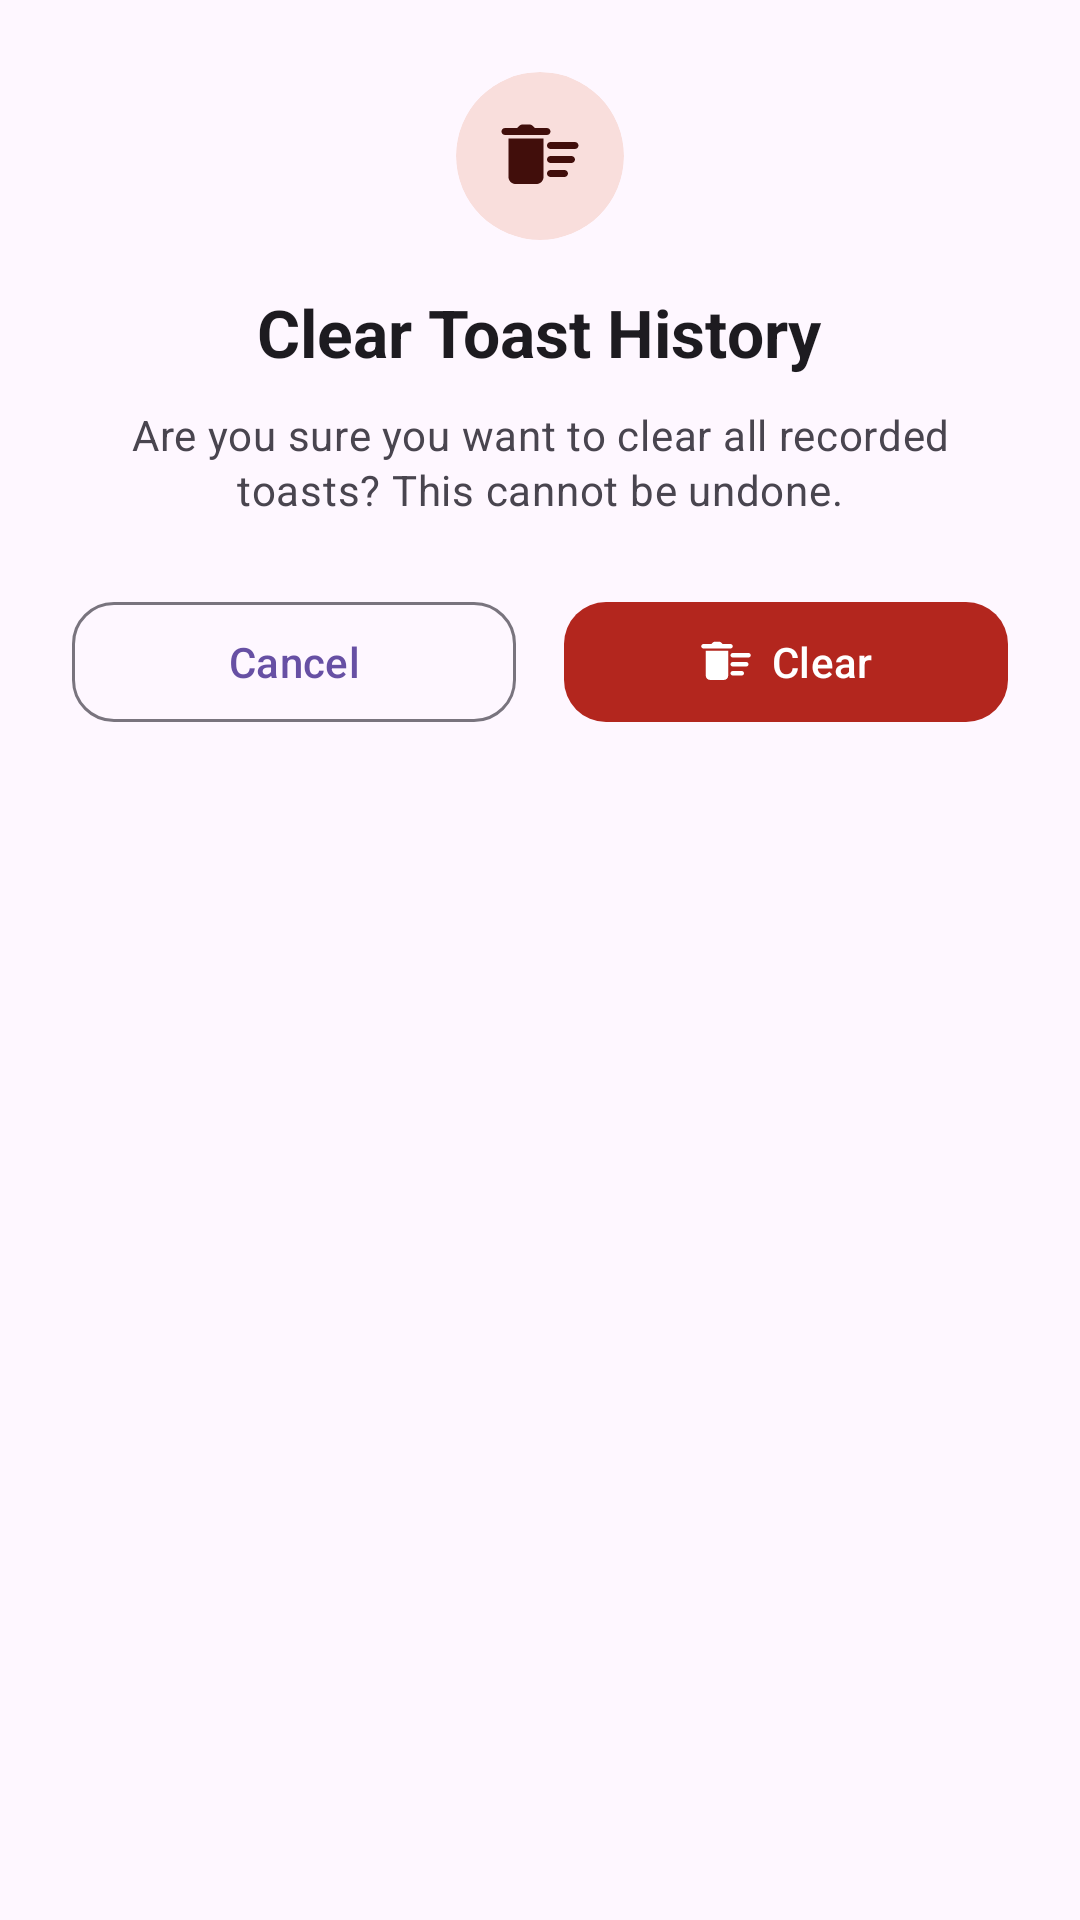

Reconstruct the res/layout file that produces this screen, plus the resources it refers to.
<!-- AndroidManifest.xml: application theme Theme.NotiVault -->
<!-- res/layout/dialog_clear_toasts.xml -->
<?xml version="1.0" encoding="utf-8"?>
<LinearLayout xmlns:android="http://schemas.android.com/apk/res/android"
    xmlns:app="http://schemas.android.com/apk/res-auto"
    android:layout_width="match_parent"
    android:layout_height="wrap_content"
    android:orientation="vertical"
    android:gravity="center_horizontal"
    android:padding="24dp">

    
    <com.google.android.material.card.MaterialCardView
        android:layout_width="56dp"
        android:layout_height="56dp"
        app:cardCornerRadius="28dp"
        app:cardElevation="0dp"
        app:strokeWidth="0dp"
        app:cardBackgroundColor="?attr/colorErrorContainer"
        android:layout_marginBottom="16dp">

        <ImageView
            android:layout_width="28dp"
            android:layout_height="28dp"
            android:layout_gravity="center"
            android:src="@drawable/ic_delete_sweep"
            app:tint="?attr/colorOnErrorContainer"
            android:importantForAccessibility="no" />

    </com.google.android.material.card.MaterialCardView>

    
    <TextView
        android:id="@+id/tv_dialog_title"
        android:layout_width="wrap_content"
        android:layout_height="wrap_content"
        android:text="@string/clear_toast_history_title"
        android:textAppearance="@style/TextAppearance.Material3.TitleLarge"
        android:textColor="?attr/colorOnSurface"
        android:textStyle="bold"
        android:gravity="center" />

    
    <TextView
        android:id="@+id/tv_dialog_desc"
        android:layout_width="wrap_content"
        android:layout_height="wrap_content"
        android:layout_marginTop="10dp"
        android:text="@string/clear_toast_history_desc"
        android:textAppearance="@style/TextAppearance.Material3.BodyMedium"
        android:textColor="?attr/colorOnSurfaceVariant"
        android:gravity="center"
        android:lineSpacingExtra="2dp" />

    
    <LinearLayout
        android:layout_width="match_parent"
        android:layout_height="wrap_content"
        android:orientation="horizontal"
        android:layout_marginTop="24dp"
        android:gravity="end">

        <com.google.android.material.button.MaterialButton
            android:id="@+id/btn_dialog_cancel"
            android:layout_width="0dp"
            android:layout_height="48dp"
            android:layout_weight="1"
            android:layout_marginEnd="8dp"
            android:text="@string/cancel"
            app:cornerRadius="14dp"
            style="@style/Widget.Material3.Button.OutlinedButton" />

        <com.google.android.material.button.MaterialButton
            android:id="@+id/btn_dialog_confirm_clear"
            android:layout_width="0dp"
            android:layout_height="48dp"
            android:layout_weight="1"
            android:layout_marginStart="8dp"
            android:text="@string/clear"
            app:icon="@drawable/ic_delete_sweep"
            app:iconGravity="textStart"
            app:iconPadding="6dp"
            app:cornerRadius="14dp"
            app:backgroundTint="?attr/colorError"
            android:textColor="?attr/colorOnError"
            app:iconTint="?attr/colorOnError" />

    </LinearLayout>

</LinearLayout>
<!-- resources referenced by this layout -->
<resources>
  <!-- drawable ic_delete_sweep (drawable) -->
  <vector xmlns:android="http://schemas.android.com/apk/res/android"
      android:width="24dp"
      android:height="24dp"
      android:viewportWidth="24"
      android:viewportHeight="24"
      android:tint="?attr/colorControlNormal">
    <path
        android:fillColor="@android:color/white"
        android:pathData="M15,16h4c0.55,0 1,0.45 1,1s-0.45,1 -1,1h-4c-0.55,0 -1,-0.45 -1,-1S14.45,16 15,16zM15,8h7c0.55,0 1,0.45 1,1s-0.45,1 -1,1h-7c-0.55,0 -1,-0.45 -1,-1S14.45,8 15,8zM15,12h6c0.55,0 1,0.45 1,1s-0.45,1 -1,1h-6c-0.55,0 -1,-0.45 -1,-1S14.45,12 15,12zM3,18c0,1.1 0.9,2 2,2h6c1.1,0 2,-0.9 2,-2V7H3V18zM14,4h-3.5l-0.71,-0.71C9.61,3.11 9.35,3 9.09,3H6.91c-0.26,0 -0.52,0.11 -0.7,0.29L5.5,4H2C1.45,4 1,4.45 1,5s0.45,1 1,1h12c0.55,0 1,-0.45 1,-1S14.55,4 14,4z"/>
  </vector>
  <string name="cancel">Cancel</string>
  <string name="clear">Clear</string>
  <string name="clear_toast_history_desc">Are you sure you want to clear all recorded toasts? This cannot be undone.</string>
  <string name="clear_toast_history_title">Clear Toast History</string>
  <style name="Theme.NotiVault" parent="Theme.Material3.DayNight.NoActionBar">
          <item name="android:windowSoftInputMode">adjustResize</item>
          <item name="android:statusBarColor">@android:color/transparent</item>
          <item name="android:navigationBarColor">@android:color/transparent</item>
          <item name="android:windowLightStatusBar">true</item>
          <item name="preferenceTheme">@style/PreferenceThemeOverlay</item>
          <item name="switchStyle">@style/Widget.Material3.CompoundButton.Switch</item>
          <item name="android:switchStyle">@style/Widget.Material3.CompoundButton.Switch</item>
      </style>
</resources>
